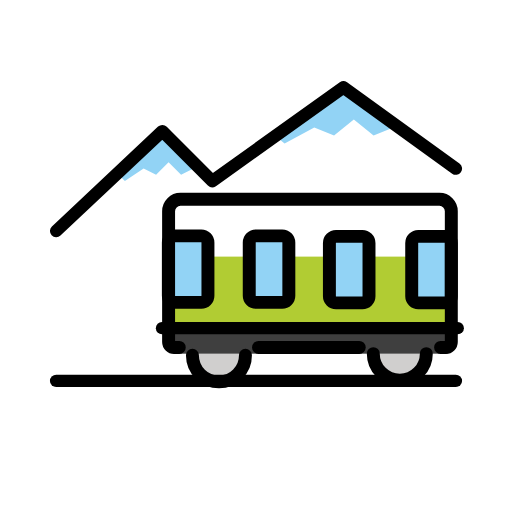
t = 0.00 s
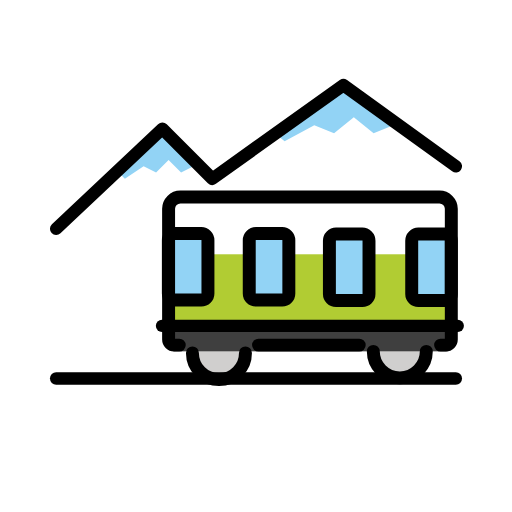
t = 0.48 s
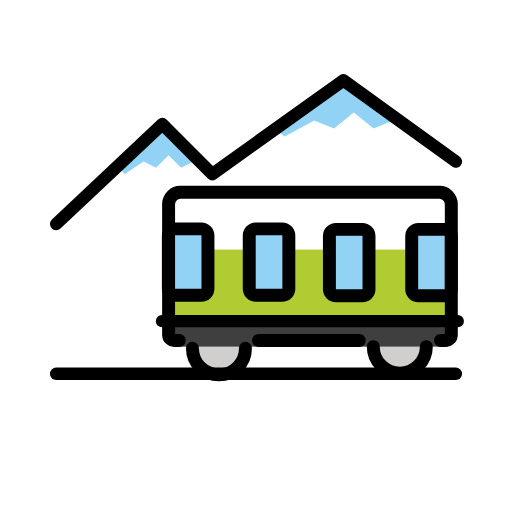
t = 1.43 s
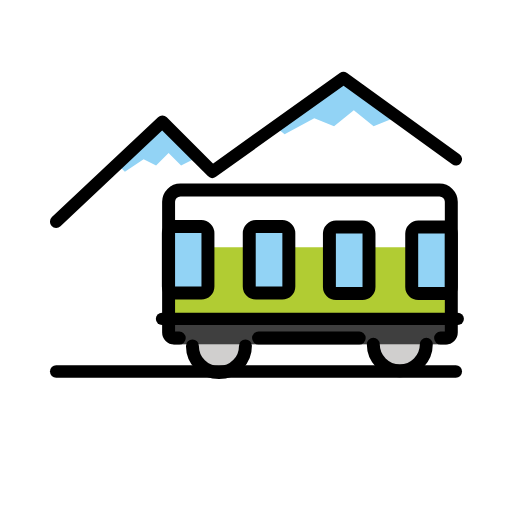
t = 1.90 s
t = 2.38 s: frame unchanged from t = 1.43 s, image omitted
t = 3.33 s: frame unchanged from t = 0.48 s, image omitted

The animated SVG that drew these frames (rendered in a browser with its animation timeline set to each time). Animation: 1 SMIL element (animateTransform=1); one cycle of 3.80 s, repeats indefinitely.

<?xml version='1.0' encoding='utf-8'?>
<svg xmlns="http://www.w3.org/2000/svg" id="emoji" viewBox="-5 -5 82 82" width="200" height="200" role="img">
  <title>OpenMoji: mountain railway</title><g><g id="color">
    <polygon fill="#fff" points="4.1698 33.447 3.9638 54.8894 67.7106 54.9661 68.0175 23.0543 49.9137 10.3203 29.0483 24.9721 20.9936 17.6079 4.1698 33.447" />
    <rect x="22.0868" y="36.0991" width="45.2778" height="12.0246" fill="#b1cc33" />
    <rect x="34.9185" y="32.7702" rx="1.0578" ry="1.0578" width="6.3408" height="10.6464" fill="#92d3f5" />
    <rect x="21.9628" y="32.7702" rx="1.0578" ry="1.0578" width="6.3408" height="10.6464" fill="#92d3f5" />
    <rect x="47.9287" y="32.7702" rx="1.0578" ry="1.0578" width="6.3408" height="10.6464" fill="#92d3f5" />
    <rect x="60.9389" y="32.7702" rx="1.0578" ry="1.0578" width="6.3408" height="10.6464" fill="#92d3f5" />
    <path fill="#d0cfce" d="m34.31,51.6463c.0114,2.3441-1.8796,4.2537-4.2237,4.2652-2.3441.0114-4.2537-1.8796-4.2652-4.2237,0-.0138,0-.0276,0-.0414" />
    <path fill="#d0cfce" d="m63.2766,51.6463c0,2.3442-1.9003,4.2445-4.2445,4.2445s-4.2445-1.9003-4.2445-4.2445" />
    <polygon fill="#92d3f5" points="16 22 21 17 26 22 24 23 22 21 20 23 18 22 15 24 14 23 16 22" />
    <polygon fill="#92d3f5" points="42.167 15.429 50.083 9 58 15.429 54.833 16.714 51.667 14.143 48.5 16.714 45.333 15.429 40.583 18 39 16.714 42.167 15.429" />
    <rect x="22.7567" y="47.5836" width="43.9381" height="4.0628" fill="#3f3f3f" />
  </g>
  <g id="line">
    <line x1="4" x2="68" y1="56" y2="56" fill="none" stroke="#000" stroke-linecap="round" stroke-linejoin="round" stroke-width="2" />
    <polyline fill="none" stroke="#000" stroke-linecap="round" stroke-linejoin="round" stroke-width="2" points="68 22 50 9 29 24 21 16 4 32" />
    <path fill="none" stroke="#000" stroke-linecap="round" stroke-miterlimit="10" stroke-width="2.0737" d="m23.71,50.6463h-.82c-.49-.0014-.887-.3983-.8884-.8883v-20.9344c.0031-1.0462.8505-1.8936,1.8967-1.8967h41.4847c1.0464.0029,1.8939.8503,1.897,1.8967v20.9347c-.0014.4898-.3982.8866-.888.888h-.8291" />
    <line x1="52.532" x2="36.4059" y1="50.6463" y2="50.6463" fill="none" stroke="#000" stroke-linecap="round" stroke-miterlimit="10" stroke-width="2.0737" />
    <path fill="none" stroke="#000" stroke-linecap="round" stroke-miterlimit="10" stroke-width="2.0737" d="m34.31,51.8984c.0114,2.3441-1.8796,4.2537-4.2237,4.2652-2.3441.0114-4.2537-1.8796-4.2652-4.2237,0-.0138,0-.0276,0-.0414" />
    <path fill="none" stroke="#000" stroke-linecap="round" stroke-miterlimit="10" stroke-width="2.0737" d="m63.2766,51.6463c0,2.3442-1.9003,4.2445-4.2445,4.2445s-4.2445-1.9003-4.2445-4.2445" />
    <rect x="34.9185" y="32.7804" rx="1.0578" ry="1.0578" width="6.3408" height="10.6464" fill="none" stroke="#000" stroke-linecap="round" stroke-miterlimit="10" stroke-width="2.0737" />
    <rect x="21.9628" y="32.7804" rx="1.0578" ry="1.0578" width="6.3408" height="10.6464" fill="none" stroke="#000" stroke-linecap="round" stroke-miterlimit="10" stroke-width="2.0737" />
    <rect x="47.7568" y="32.8587" rx="1.0578" ry="1.0578" width="6.3408" height="10.6464" fill="none" stroke="#000" stroke-linecap="round" stroke-miterlimit="10" stroke-width="2.0737" />
    <rect x="60.9389" y="32.8587" rx="1.0578" ry="1.0578" width="6.3408" height="10.6464" fill="none" stroke="#000" stroke-linecap="round" stroke-miterlimit="10" stroke-width="2.0737" />
    <line x1="20.9448" x2="68.3129" y1="47.5655" y2="47.5655" fill="none" stroke="#000" stroke-linecap="round" stroke-miterlimit="10" stroke-width="1.9699" />
  </g>
<animateTransform attributeName="transform" type="translate" values="0 0;0 -1.5;0 0" dur="3.8s" repeatCount="indefinite" /></g></svg>
